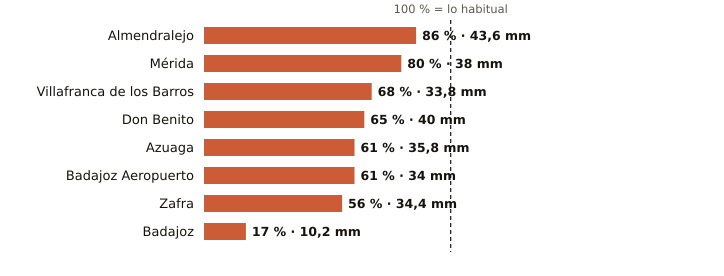

Data behind this chart, as committed beside it:
estacion, provincia, indicativo, mm_otono, referencia_mm, pct, periodo_referencia, hasta, hora
Almendralejo, Badajoz, 4436Y, 43.6, 50.7, 86, 2009-2025, 2026-10-19, 18
Mérida, Badajoz, 4410X, 38.0, 47.3, 80, 1991-2020, 2026-10-19, 18
Villafranca de los Barros, Badajoz, 4395X, 33.8, 49.4, 68, 2008-2025, 2026-10-19, 18
Don Benito, Badajoz, 4358X, 40.0, 61.1, 65, 1991-2020, 2026-10-19, 18
Azuaga, Badajoz, 5473X, 35.8, 59.1, 61, 2003-2025, 2026-10-19, 18
Badajoz Aeropuerto, Badajoz, 4452, 34.0, 55.3, 61, 1991-2020, 2026-10-19, 18
Zafra, Badajoz, 4427X, 34.4, 61.7, 56, 2003-2025, 2026-10-19, 18
Badajoz, Badajoz, 4478X, 10.2, 59.2, 17, 2002-2025, 2026-10-19, 18
